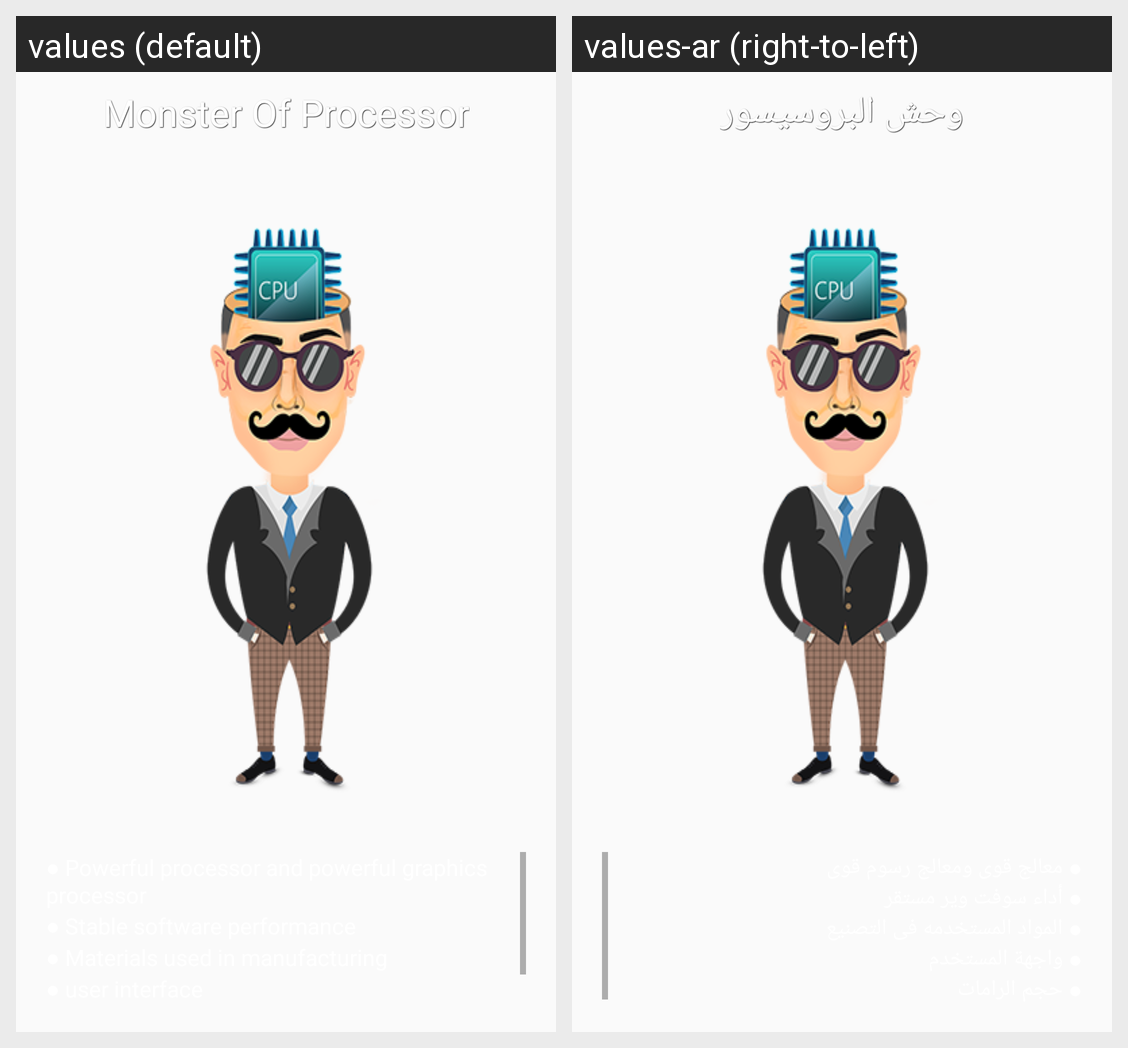

Translations of the strings shown on this Android screen, per locale in the grid:
Android screen res/layout/fragment_wa7sh_char.xml rendered under 2 locales, left to right: values (default), values-ar (right-to-left). Device: Nexus 5 (rendered at 1080×1920; each locale shown at half size, 540×960, under a caption strip naming it); theme AppTheme.
Strings drawn on this screen, with the default value and each locale's value (text and hints the layout hard-codes, and strings that could not be matched under every locale, appear in the picture but are not listed):

monster_of_processor
  values: Monster Of Processor
  values-ar: وحش البروسيسور

Powerful_processor
  values: ● Powerful processor and powerful graphics processor
  values-ar: ● معالج قوى ومعالج رسوم قوى

Stable_software_performance
  values: ● Stable software performance
  values-ar: ● أداء سوفت وير مستقر

Materials_manufacturing
  values: ● Materials used in manufacturing
  values-ar: ● المواد المستخدمه فى التصنيع

user_interface
  values: ● user interface
  values-ar: ● واجهة المستخدم
